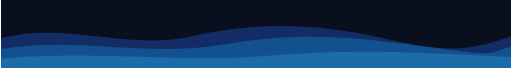
t = 0.00 s
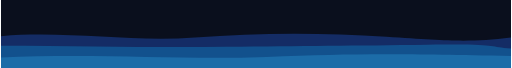
t = 1.50 s
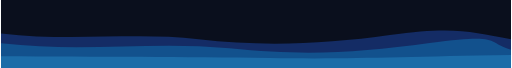
t = 3.38 s
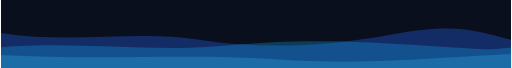
t = 5.25 s
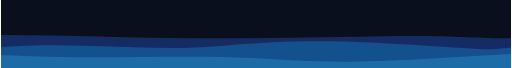
t = 6.75 s
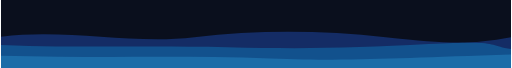
t = 7.88 s

The animated SVG that drew these frames (rendered in a browser with its animation timeline set to each time). Animation: 3 SMIL elements (animate=3); frames cover the first 7.88 s, repeats indefinitely.

<svg xmlns="http://www.w3.org/2000/svg" viewBox="0 0 1200 160">
  <rect width="1200" height="160" fill="#0a0f1d"/>
  <path d="M0,90 C150,50 300,120 450,85 S750,55 900,90 S1100,120 1200,85 L1200,160 L0,160 Z" fill="#2563eb" opacity="0.35">
    <animate attributeName="d" dur="9s" repeatCount="indefinite" values="M0,90 C150,50 300,120 450,85 S750,55 900,90 S1100,120 1200,85 L1200,160 L0,160 Z;M0,75 C170,115 320,60 470,95 S770,120 920,80 S1110,60 1200,95 L1200,160 L0,160 Z;M0,90 C150,50 300,120 450,85 S750,55 900,90 S1100,120 1200,85 L1200,160 L0,160 Z"/>
  </path>
  <path d="M0,115 C180,85 340,135 520,105 S820,85 1000,110 S1140,125 1200,110 L1200,160 L0,160 Z" fill="#0ea5e9" opacity="0.3">
    <animate attributeName="d" dur="6s" repeatCount="indefinite" values="M0,115 C180,85 340,135 520,105 S820,85 1000,110 S1140,125 1200,110 L1200,160 L0,160 Z;M0,100 C200,130 360,90 540,115 S840,130 1010,100 S1140,95 1200,118 L1200,160 L0,160 Z;M0,115 C180,85 340,135 520,105 S820,85 1000,110 S1140,125 1200,110 L1200,160 L0,160 Z"/>
  </path>
  <path d="M0,138 C220,118 420,148 620,132 S920,120 1200,134 L1200,160 L0,160 Z" fill="#38bdf8" opacity="0.25">
    <animate attributeName="d" dur="12s" repeatCount="indefinite" values="M0,138 C220,118 420,148 620,132 S920,120 1200,134 L1200,160 L0,160 Z;M0,128 C240,146 440,122 640,140 S940,144 1200,126 L1200,160 L0,160 Z;M0,138 C220,118 420,148 620,132 S920,120 1200,134 L1200,160 L0,160 Z"/>
  </path>
</svg>
